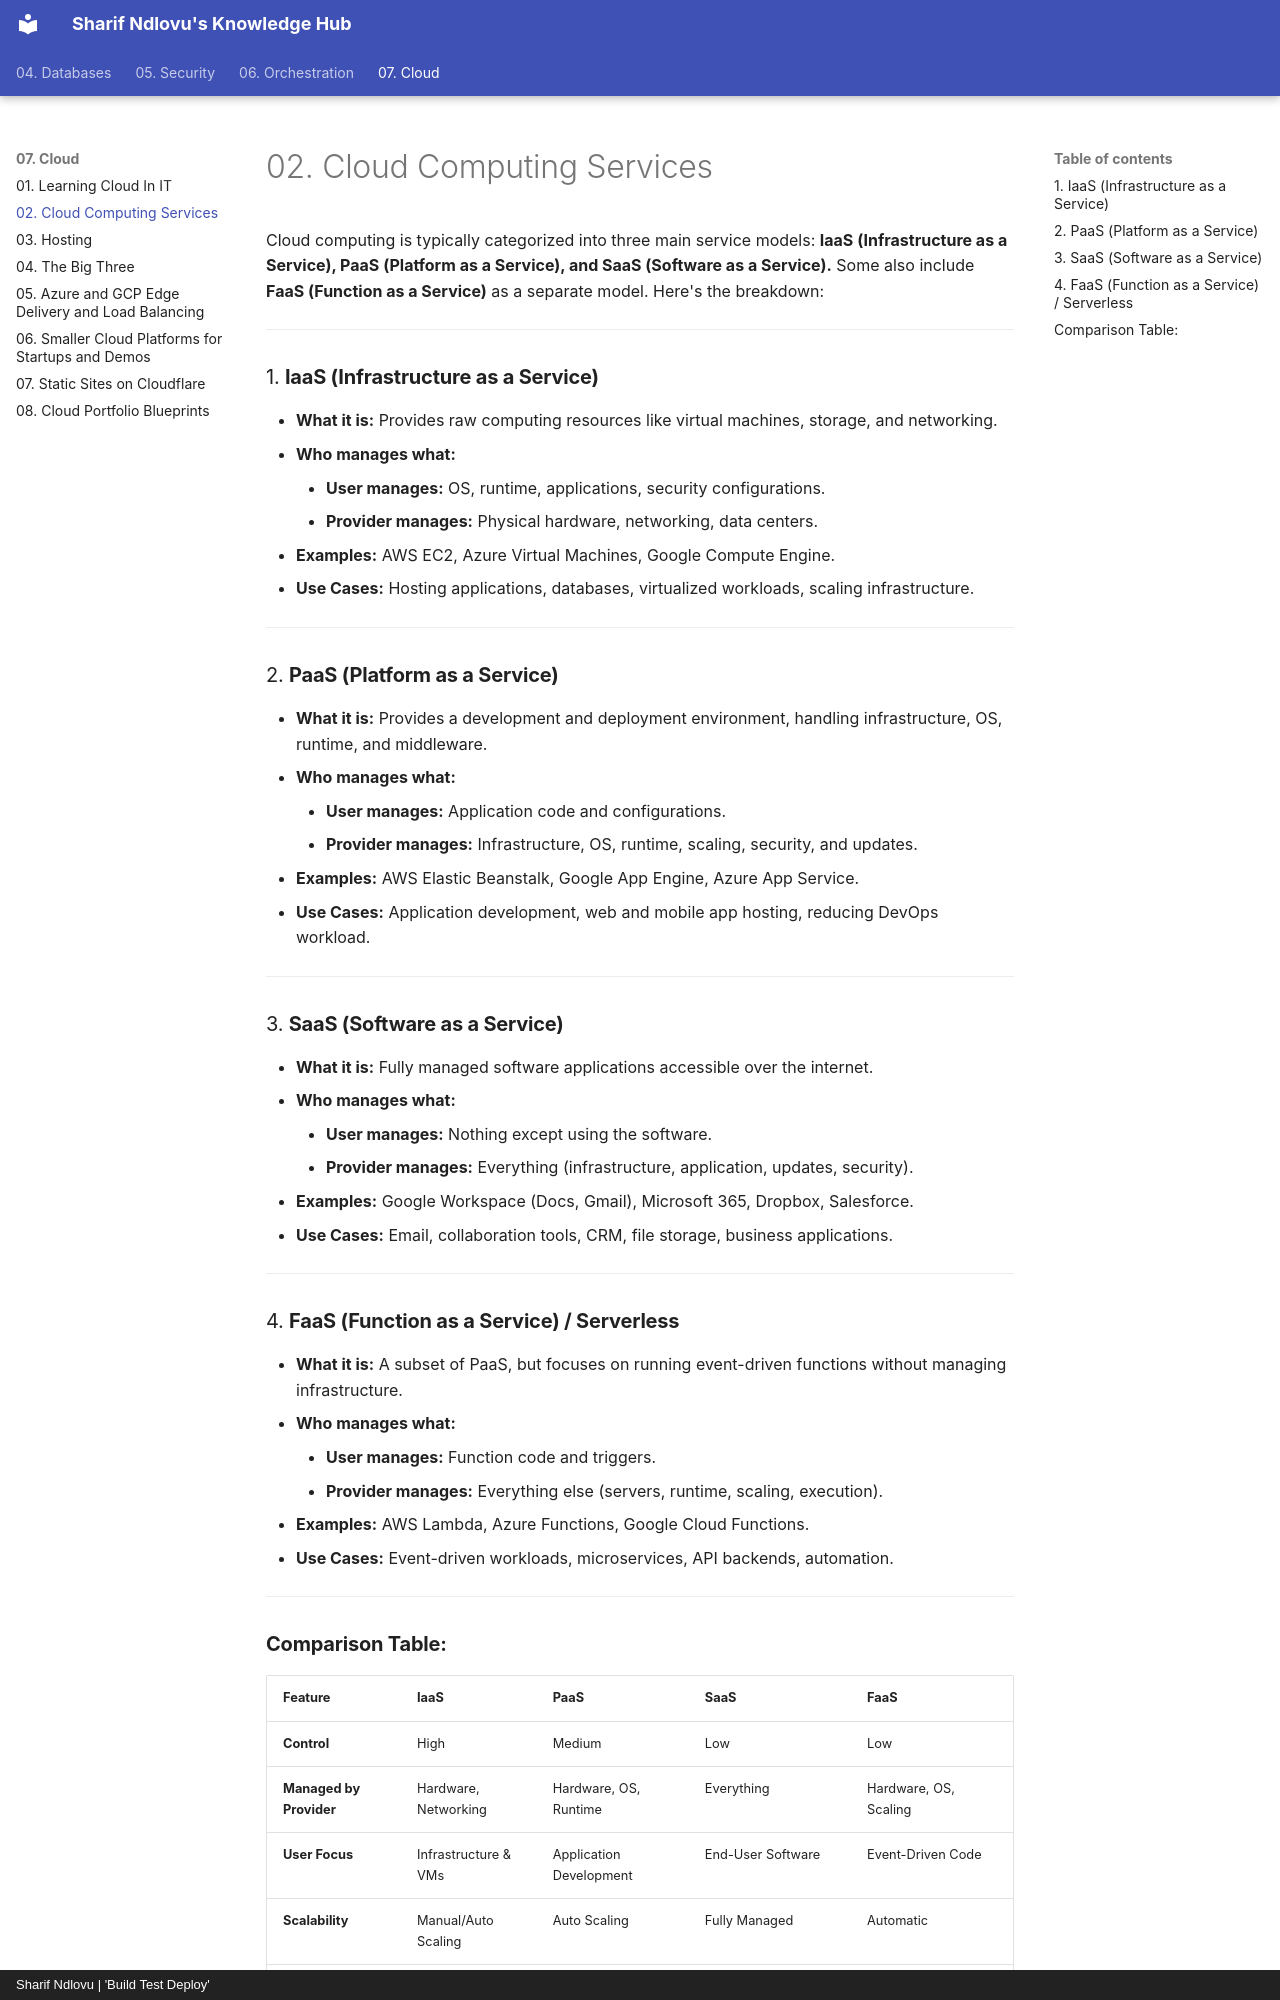

repository: sharifndlovu123/knowledge_base_map · page: 07. Cloud/02. Cloud Computing Services.html · generator: mkdocs · copyright: Sharif Ndlovu | 'Build Test Deploy'

# 02. Cloud Computing Services

Cloud computing is typically categorized into three main service models: **IaaS (Infrastructure as a Service), PaaS (Platform as a Service), and SaaS (Software as a Service).** Some also include **FaaS (Function as a Service)** as a separate model. Here's the breakdown:

---

### 1. **IaaS (Infrastructure as a Service)**

- **What it is:** Provides raw computing resources like virtual machines, storage, and networking.
- **Who manages what:**
    - **User manages:** OS, runtime, applications, security configurations.
    - **Provider manages:** Physical hardware, networking, data centers.
- **Examples:** AWS EC2, Azure Virtual Machines, Google Compute Engine.
- **Use Cases:** Hosting applications, databases, virtualized workloads, scaling infrastructure.

---

### 2. **PaaS (Platform as a Service)**

- **What it is:** Provides a development and deployment environment, handling infrastructure, OS, runtime, and middleware.
- **Who manages what:**
    - **User manages:** Application code and configurations.
    - **Provider manages:** Infrastructure, OS, runtime, scaling, security, and updates.
- **Examples:** AWS Elastic Beanstalk, Google App Engine, Azure App Service.
- **Use Cases:** Application development, web and mobile app hosting, reducing DevOps workload.

---

### 3. **SaaS (Software as a Service)**

- **What it is:** Fully managed software applications accessible over the internet.
- **Who manages what:**
    - **User manages:** Nothing except using the software.
    - **Provider manages:** Everything (infrastructure, application, updates, security).
- **Examples:** Google Workspace (Docs, Gmail), Microsoft 365, Dropbox, Salesforce.
- **Use Cases:** Email, collaboration tools, CRM, file storage, business applications.

---

### 4. **FaaS (Function as a Service) / Serverless**

- **What it is:** A subset of PaaS, but focuses on running event-driven functions without managing infrastructure.
- **Who manages what:**
    - **User manages:** Function code and triggers.
    - **Provider manages:** Everything else (servers, runtime, scaling, execution).
- **Examples:** AWS Lambda, Azure Functions, Google Cloud Functions.
- **Use Cases:** Event-driven workloads, microservices, API backends, automation.

---
